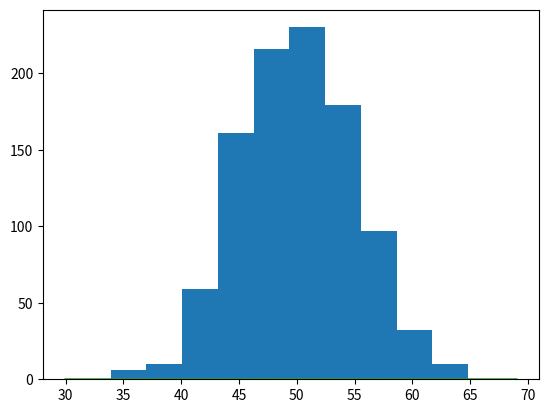

This figure's Python source:
from matplotlib import pyplot as plt
from numpy.random import normal
from numpy import mean, std
from scipy.stats import norm


sample = normal(loc=50, scale=5, size=1000)
plt.hist(sample, bins=10)
plt.show()

# percobaan 1
# plt.figure(figsize=(5,4))
# plt.hist(sample, bins=10, density=True)
# plt.show()

# percobaan 2
sample_mean = mean(sample)
sample_std = std(sample)
print("Mean=%.3f \nStandard Deviation=%.3f" % (sample_mean, sample_std))

# percobaan 3
dist = norm(sample_mean, sample_std)
dist

# percobaan 4
values = [value for value in range(30, 70)]
probabilitas = [dist.pdf(value) for value in values]
probabilitas

plt.hist(sample, bins=10, density=True)
plt.plot(values, probabilitas)
plt.show()
